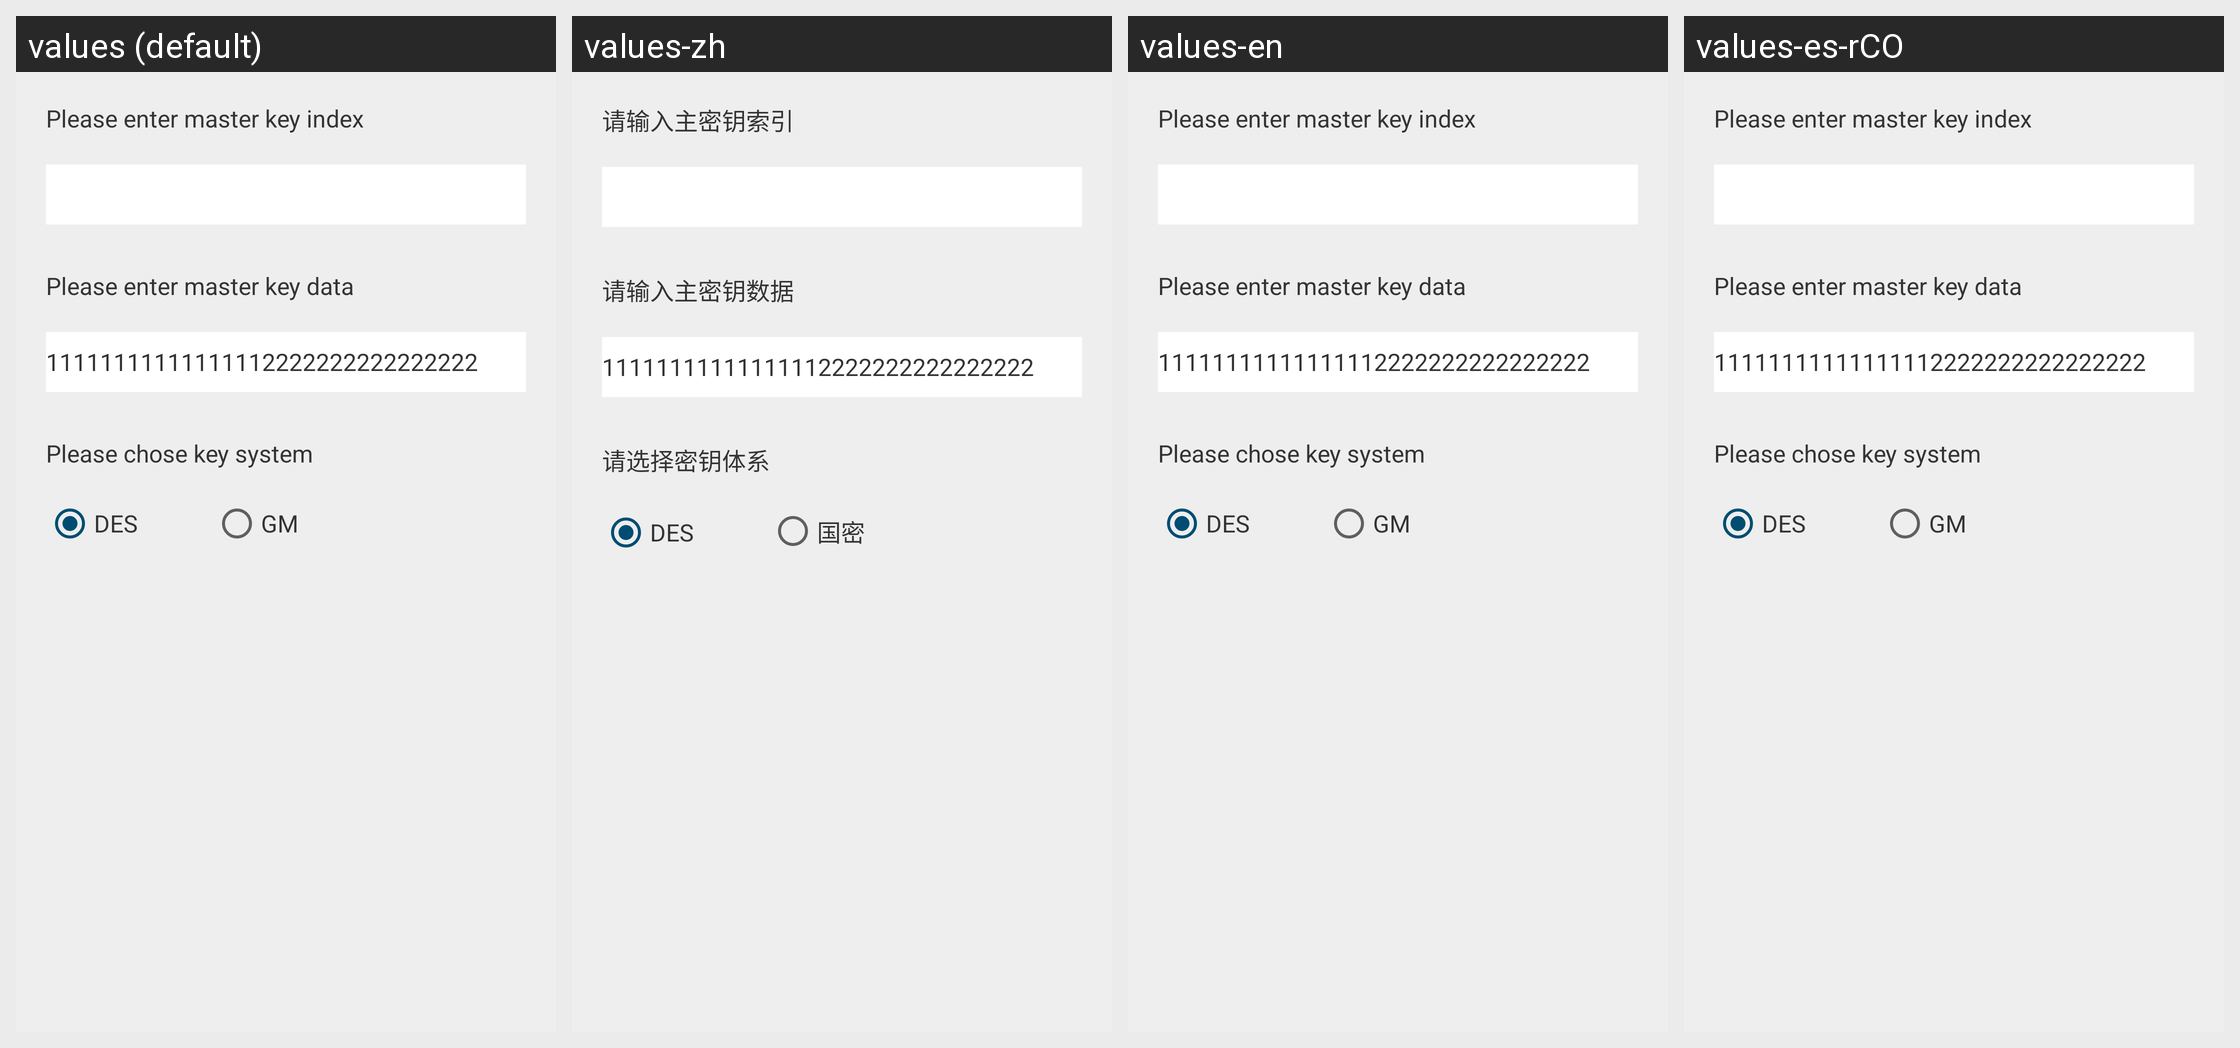

Strings drawn on this Android screen and how each of the app's shown locales translates them:
Android screen res/layout/setting_home_keys.xml rendered under 4 locales, left to right: values (default), values-zh, values-en, values-es-rCO. Device: Nexus 5 (rendered at 1080×1920; each locale shown at half size, 540×960, under a caption strip naming it); theme AppTheme.
Strings drawn on this screen, with the default value and each locale's value (text and hints the layout hard-codes, and strings that could not be matched under every locale, appear in the picture but are not listed):

please_input_masterkey_index
  values: Please enter master key index
  values-zh: 请输入主密钥索引
  values-en: Please enter master key index
  values-es-rCO: Please enter master key index

please_input_masterkey_data
  values: Please enter master key data
  values-zh: 请输入主密钥数据
  values-en: Please enter master key data
  values-es-rCO: Please enter master key data

please_chose_key_type
  values: Please chose key system
  values-zh: 请选择密钥体系
  values-en: Please chose key system
  values-es-rCO: Please chose key system

des
  values: DES
  values-zh: DES
  values-en: DES
  values-es-rCO: DES

gm
  values: GM
  values-zh: 国密
  values-en: GM
  values-es-rCO: GM
